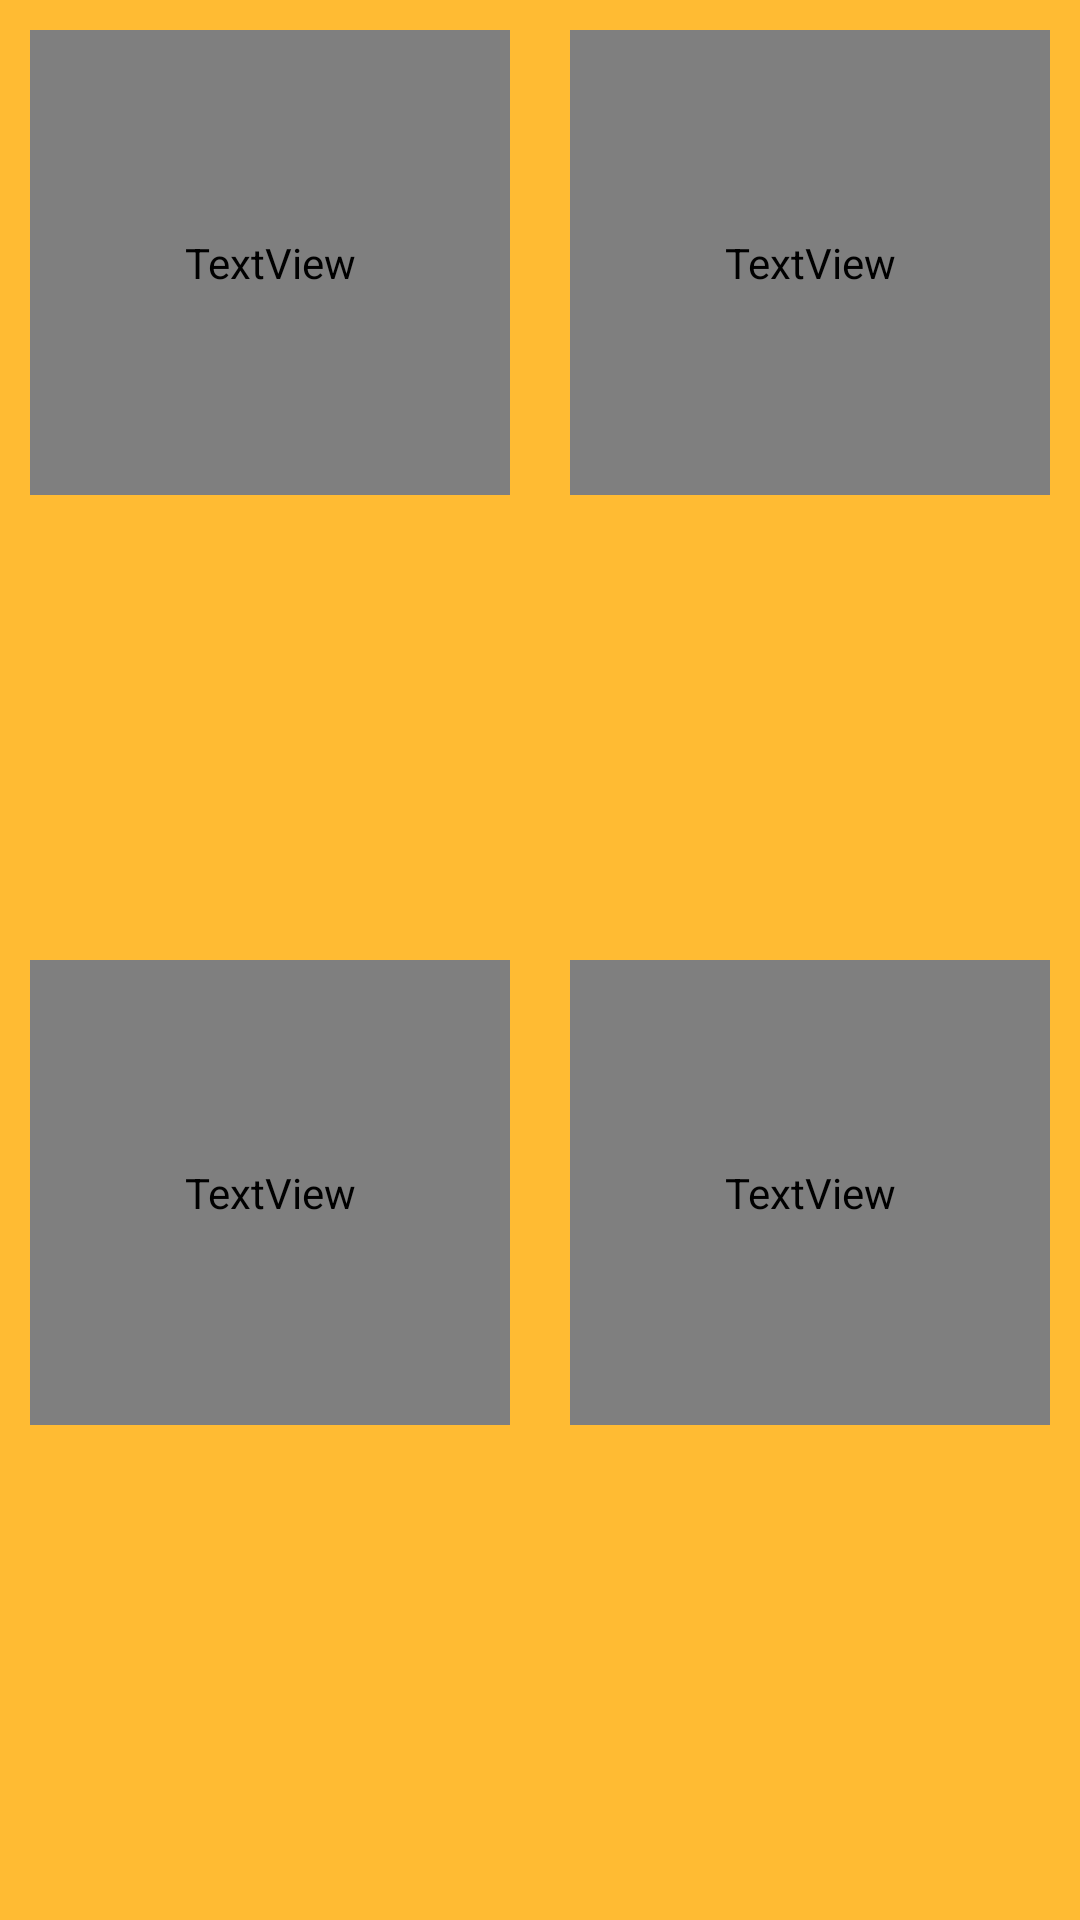

This screen was rendered from an Android layout file. Write that file and the resources it references.
<!-- AndroidManifest.xml: application theme AppTheme -->
<!-- res/layout/shipper_packet_layout.xml -->
<?xml version="1.0" encoding="utf-8"?>
<LinearLayout
    xmlns:android="http://schemas.android.com/apk/res/android"
    android:layout_width="match_parent"
    android:layout_height="150dp"
    android:layout_margin="10dp"
    android:orientation="horizontal"
    android:background="@android:color/holo_orange_light">

    <LinearLayout
        android:layout_width="0dp"
        android:layout_weight="1"
        android:orientation="vertical"
        android:layout_margin="10dp"
        android:layout_height="match_parent">

        <TextView
            android:layout_width="match_parent"
            android:layout_height="0dp"
            android:text="@string/ho_ten"
            android:textColor="@color/red"
            android:textStyle="italic"
            android:textSize="16sp"
            android:layout_weight="1"/>
        <TextView
            android:id="@+id/txtGuestName"
            android:layout_width="match_parent"
            android:layout_height="0dp"
            android:textColor="@color/black"
            android:layout_weight="1"/>
        <TextView
            android:layout_width="match_parent"
            android:layout_height="0dp"
            android:text="@string/sdt"
            android:textColor="@color/red"
            android:textStyle="italic"
            android:textSize="16sp"
            android:layout_weight="1"/>
        <TextView
            android:id="@+id/txtGuestSDT"
            android:layout_width="match_parent"
            android:textColor="@color/black"
            android:layout_height="0dp"
            android:layout_weight="1"/>
    </LinearLayout>

    <LinearLayout
        android:layout_width="0dp"
        android:layout_weight="1"
        android:orientation="vertical"
        android:layout_margin="10dp"
        android:layout_height="match_parent">

        <TextView
            android:layout_width="match_parent"
            android:layout_height="0dp"
            android:text="@string/guest_dia_chi"
            android:textColor="@color/red"
            android:textStyle="italic"
            android:textSize="16sp"
            android:layout_weight="1"/>
        <TextView
            android:id="@+id/txtGuestAddress"
            android:layout_width="match_parent"
            android:textColor="@color/black"
            android:layout_height="0dp"
            android:layout_weight="1"/>
        <TextView
            android:layout_width="match_parent"
            android:layout_height="0dp"
            android:text="@string/packet_price"
            android:textColor="@color/red"
            android:textStyle="italic"
            android:textSize="16sp"
            android:layout_weight="1"/>
        <TextView
            android:id="@+id/txtPacketPrice"
            android:layout_width="match_parent"
            android:textColor="@color/black"
            android:layout_height="0dp"
            android:layout_weight="1"/>
    </LinearLayout>
</LinearLayout>
<!-- resources referenced by this layout -->
<resources>
  <string name="guest_dia_chi">Địa chỉ</string>
      //Shipper
  <string name="ho_ten">Họ tên: </string>
  <string name="packet_price">Giá gói hàng</string>
  <string name="sdt">Số điện thoại: </string>
  <!-- not gathered from this repository: default colours our renderer supplied (Android Studio template values) -->
  <color name="black">#FF000000</color>
</resources>
